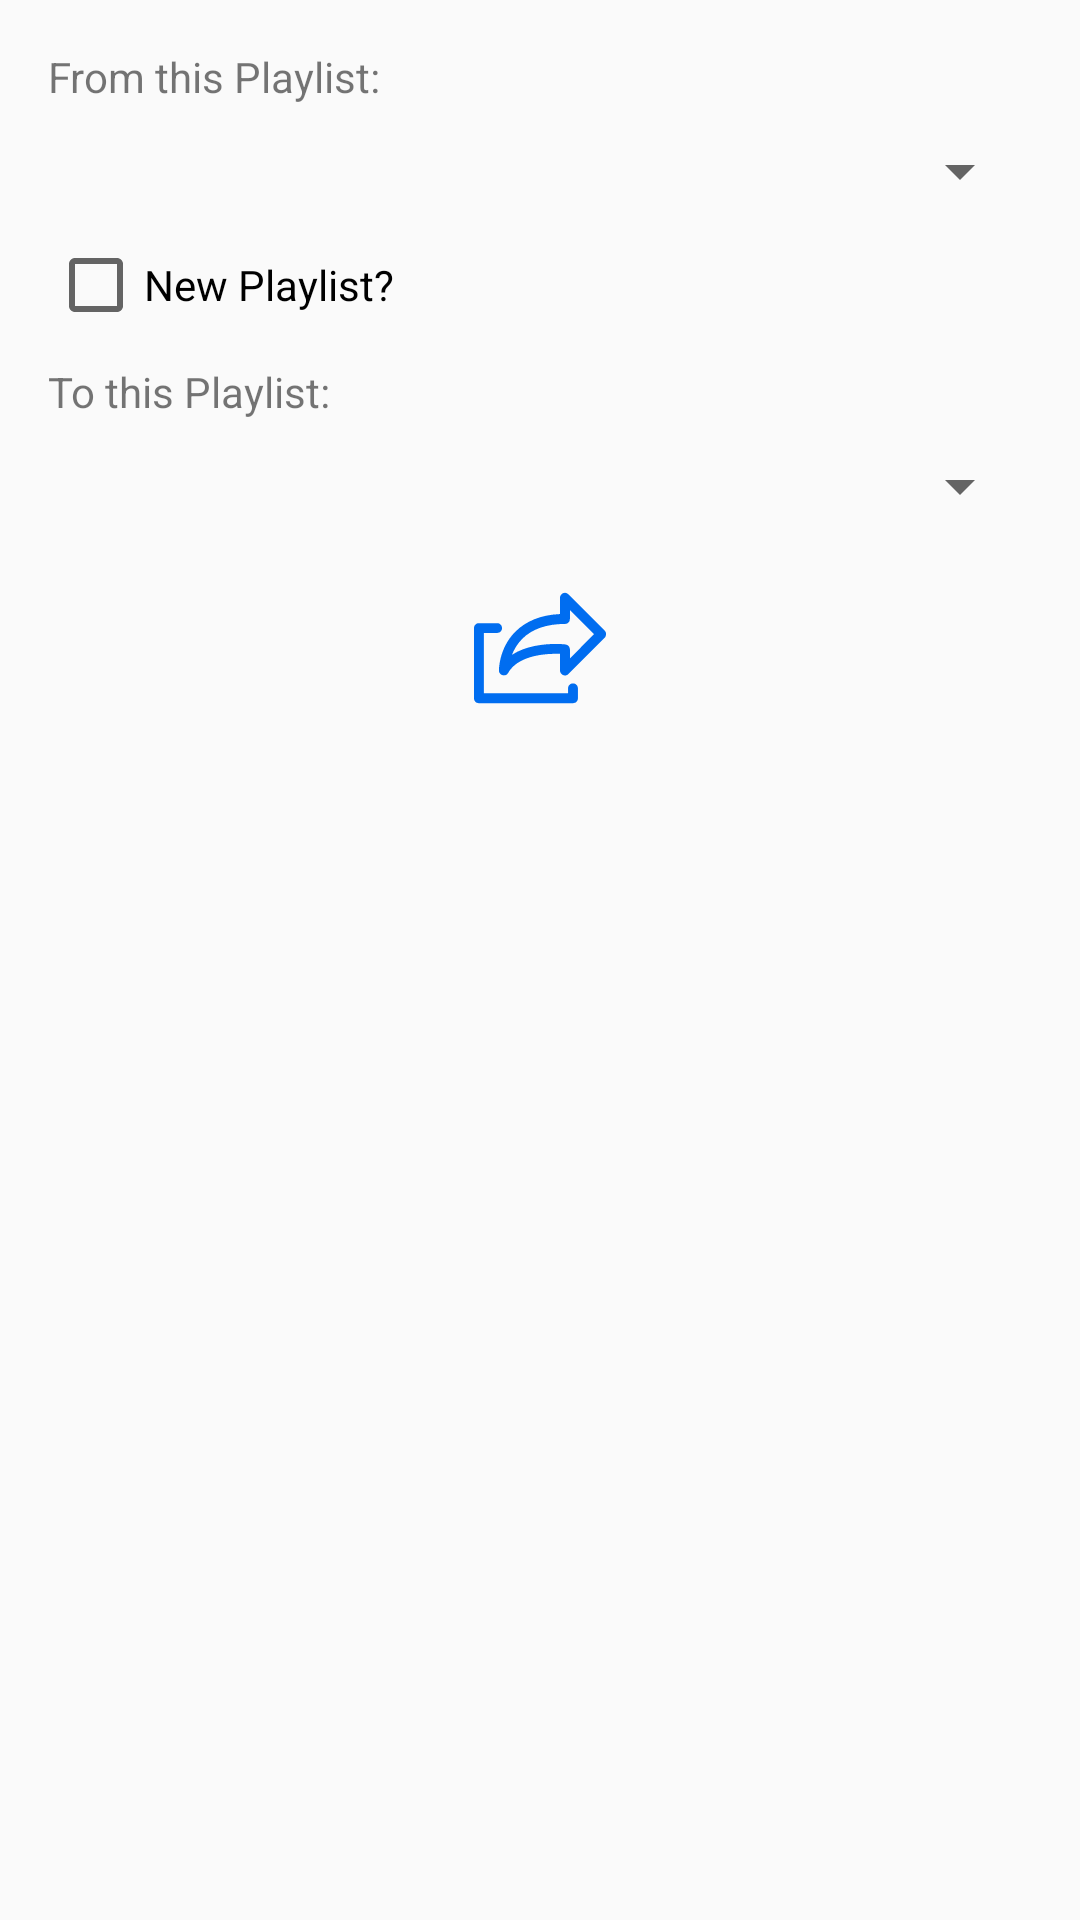

Here is an Android app screen rendered from its layout file. Give the layout XML and the strings, colors and styles it references.
<!-- AndroidManifest.xml: application theme Theme.AppCompat.Light.NoActionBar -->
<!-- res/layout/activity_spotify_to_spotify.xml -->
<?xml version="1.0" encoding="utf-8"?>
<LinearLayout xmlns:android="http://schemas.android.com/apk/res/android"
    xmlns:app="http://schemas.android.com/apk/res-auto"
    xmlns:tools="http://schemas.android.com/tools"
    android:layout_width="match_parent"
    android:layout_height="match_parent"
    android:paddingBottom="16dp"
    android:paddingLeft="16dp"
    android:paddingRight="16dp"
    android:paddingTop="16dp"
    android:orientation="vertical"
    tools:context=".SpotifyToSpotify">

    <RelativeLayout
        android:layout_weight=".5"
        android:layout_width="match_parent"
        android:layout_height="match_parent">

        <RelativeLayout
            android:layout_weight=".5"
            android:layout_width="match_parent"
            android:layout_height="match_parent">

            <TextView
                android:id="@+id/selectFromPlaylist"
                android:text="From this Playlist:"
                android:layout_height="wrap_content"
                android:layout_width="match_parent" />

            <Spinner
                android:id="@+id/fromPlaylistSpinner"
                android:layout_width="match_parent"
                android:layout_height="wrap_content"
                android:layout_marginTop="10dp"
                android:layout_marginBottom="10dp"
                android:layout_below="@+id/selectFromPlaylist"/>

            <CheckBox
                android:id="@+id/checkBox"
                android:layout_width="wrap_content"
                android:layout_height="wrap_content"
                android:layout_below="@id/fromPlaylistSpinner"
                android:text="New Playlist?"
                android:layout_marginBottom="10dp"/>

            <TextView
                android:id="@+id/selectPlaylist"
                android:text="To this Playlist:"
                android:layout_height="wrap_content"
                android:layout_width="match_parent"
                android:layout_below="@id/checkBox" />

            <Spinner
                android:id="@+id/playlistSpinner"
                android:layout_width="match_parent"
                android:layout_height="wrap_content"
                android:layout_marginTop="10dp"
                android:layout_marginBottom="10dp"
                android:layout_below="@+id/selectPlaylist" />

            <EditText
                android:id="@+id/newPlaylistText"
                android:layout_width="match_parent"
                android:layout_height="wrap_content"
                android:textSize="20sp"
                android:maxLines="1"
                android:inputType="text"
                android:layout_below="@id/selectPlaylist"
                android:visibility="gone"/>

            <ImageButton
                android:id="@+id/exportBtn"
                android:layout_width="64dp"
                android:layout_height="64dp"
                android:background="@null"
                android:padding="10dp"
                android:scaleType="fitCenter"
                android:src="@drawable/ic_export"
                android:layout_below="@id/playlistSpinner"
                android:layout_centerHorizontal="true"/>
        </RelativeLayout>
    </RelativeLayout>

    <RelativeLayout
        android:layout_weight=".5"
        android:layout_width="match_parent"
        android:layout_height="match_parent">

        <LinearLayout
            android:layout_width="match_parent"
            android:layout_height="match_parent"
            android:orientation="vertical">

            <TextView
                android:id="@+id/titleWindow"
                android:layout_width="match_parent"
                android:layout_height="0dp"
                android:layout_weight="1" />

            <ScrollView
                android:layout_width="match_parent"
                android:layout_height="0dp"
                android:layout_weight="5">

                <RelativeLayout
                    android:layout_width="match_parent"
                    android:layout_height="wrap_content">

                    <TextView
                        android:id="@+id/messageWindow"
                        android:layout_width="match_parent"
                        android:layout_height="match_parent" />
                </RelativeLayout>
            </ScrollView>
        </LinearLayout>
    </RelativeLayout>

</LinearLayout>
<!-- resources referenced by this layout -->
<resources>
  <!-- drawable ic_export (drawable) -->
  <vector android:height="64dp" android:viewportHeight="508"
      android:viewportWidth="508" android:width="64dp" xmlns:android="http://schemas.android.com/apk/res/android">
      <path android:fillColor="#006DF0" android:pathData="M381,390.368c-11,0 -19,8 -19,19v19H38v-232h51c11,0 19,-8 19,-19s-8,-19 -19,-19H19c-11,0 -19,8 -19,19v270c0,11 8,19 19,19h362c11,0 19,-8 19,-19v-38C400,398.368 392,390.368 381,390.368z"/>
      <path android:fillColor="#006DF0" android:pathData="M503,187.368l-140,-140c-13,-13 -32,-2 -32,14v62c-73,3 -131,27 -172,68c-63,63 -63,146 -63,149c0,10 8,19 19,19c7,0 13,-3 16,-9c36,-64 131,-74 184,-74h16v64c0,16 20,26 32,14l140,-140c4,-4 5,-9 5,-14S507,191.368 503,187.368zM369,294.368v-35c0,-10 -7,-18 -17,-19c-1,0 -15,-2 -37,-2c-45,0 -116,7 -169,42c8,-20 20,-42 40,-62c37,-37 93,-57 164,-57c11,0 19,-8 19,-19v-35l93,93L369,294.368z"/>
  </vector>
</resources>
